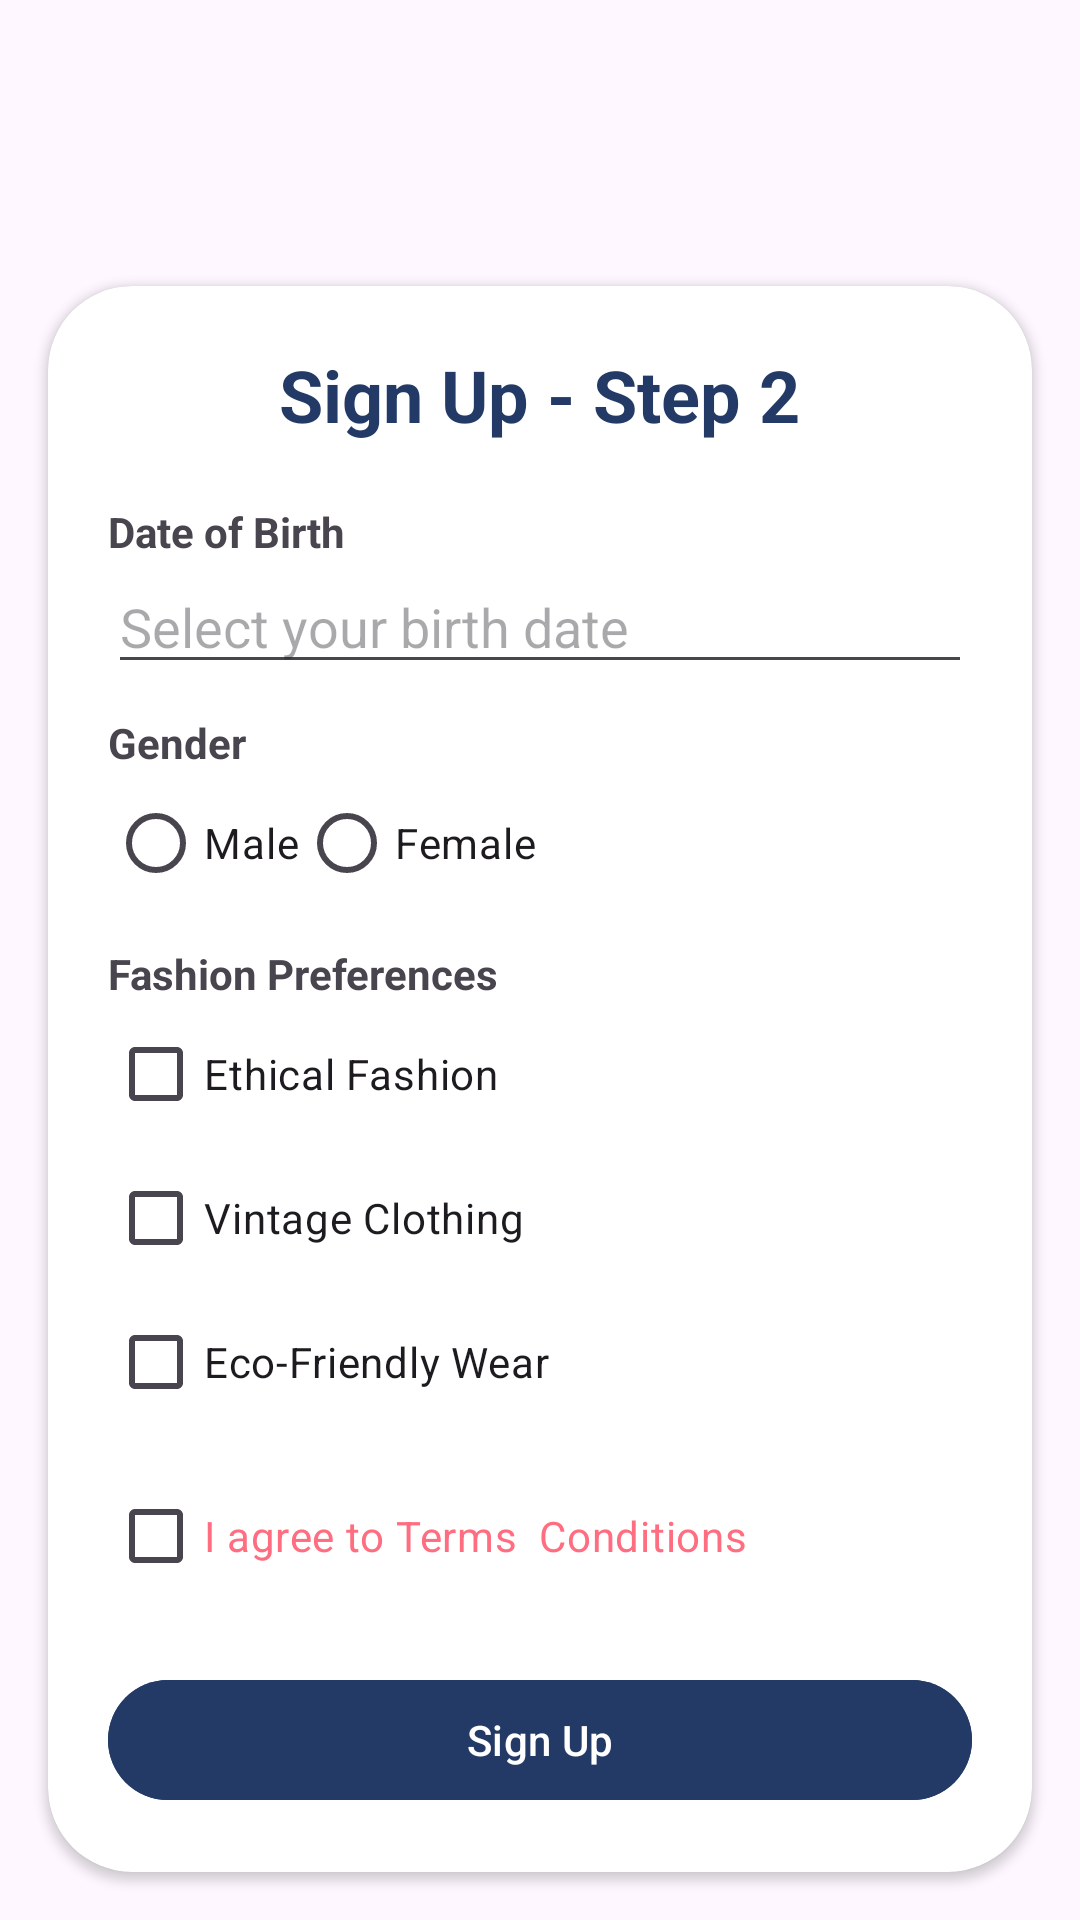

Produce the Android XML layout that renders to this screen, including the resource entries it uses.
<!-- AndroidManifest.xml: application theme Theme.EchoChicApplication -->
<!-- res/layout/activity_signup_second_step.xml -->
<RelativeLayout
    xmlns:android="http://schemas.android.com/apk/res/android"
    xmlns:app="http://schemas.android.com/apk/res-auto"
    xmlns:tools="http://schemas.android.com/tools"
    android:layout_width="match_parent"
    android:layout_height="match_parent">

    

    
    <ImageView
        android:id="@+id/background_image"
        android:layout_width="match_parent"
        android:layout_height="match_parent"
        android:layout_below="@+id/relativeLayout"
        android:layout_marginTop="-10dp"
        android:layout_marginBottom="490dp"
        android:scaleType="centerCrop"
        android:src="@drawable/bk"
        tools:ignore="UnknownIdInLayout" />

    <androidx.cardview.widget.CardView
        android:id="@+id/card_view"
        android:layout_width="match_parent"
        android:layout_height="wrap_content"
        android:layout_alignParentBottom="true"
        android:layout_margin="16dp"
        app:cardCornerRadius="28dp">

        <LinearLayout
            android:layout_width="match_parent"
            android:layout_height="match_parent"
            android:orientation="vertical"
            android:padding="20dp">

            
            <TextView
                android:layout_width="wrap_content"
                android:layout_height="wrap_content"
                android:text="Sign Up - Step 2"
                android:textColor="@color/blue"
                android:textSize="24sp"
                android:textStyle="bold"
                android:layout_gravity="center" />

            
            <View
                android:layout_width="match_parent"
                android:layout_height="20dp" />

            
            <TextView
                android:layout_width="wrap_content"
                android:layout_height="wrap_content"
                android:text="Date of Birth"
                android:textStyle="bold" />

            <EditText
                android:id="@+id/date_of_birth"
                android:layout_width="match_parent"
                android:layout_height="wrap_content"
                android:hint="Select your birth date"
                android:inputType="date" />

            
            <View
                android:layout_width="match_parent"
                android:layout_height="10dp" />

            
            <TextView
                android:layout_width="wrap_content"
                android:layout_height="wrap_content"
                android:text="Gender"
                android:textStyle="bold" />

            <RadioGroup
                android:id="@+id/gender_group"
                android:layout_width="match_parent"
                android:layout_height="wrap_content"
                android:orientation="horizontal">
                <RadioButton
                    android:layout_width="wrap_content"
                    android:layout_height="wrap_content"
                    android:text="Male" />
                <RadioButton
                    android:layout_width="wrap_content"
                    android:layout_height="wrap_content"
                    android:text="Female" />
            </RadioGroup>

            
            <View
                android:layout_width="match_parent"
                android:layout_height="10dp" />

            
            <TextView
                android:layout_width="wrap_content"
                android:layout_height="wrap_content"
                android:text="Fashion Preferences"
                android:textStyle="bold" />

            <LinearLayout
                android:layout_width="match_parent"
                android:layout_height="wrap_content"
                android:orientation="vertical">
                <CheckBox
                    android:layout_width="wrap_content"
                    android:layout_height="wrap_content"
                    android:text="Ethical Fashion" />
                <CheckBox
                    android:layout_width="wrap_content"
                    android:layout_height="wrap_content"
                    android:text="Vintage Clothing" />
                <CheckBox
                    android:layout_width="wrap_content"
                    android:layout_height="wrap_content"
                    android:text="Eco-Friendly Wear" />
            </LinearLayout>

            
            <View
                android:layout_width="match_parent"
                android:layout_height="10dp" />

            
            <CheckBox
                android:id="@+id/terms_checkbox"
                android:layout_width="wrap_content"
                android:layout_height="wrap_content"
                android:text="I agree to Terms  Conditions"
                android:textColor="@color/rose"
                android:layout_marginBottom="20dp" />

            
            <com.google.android.material.button.MaterialButton
                android:id="@+id/sign_up_button"
                android:layout_width="match_parent"
                android:layout_height="wrap_content"
                android:text="Sign Up"
                android:backgroundTint="@color/blue"
                android:textColor="@android:color/white"
                app:cornerRadius="32dp" />
        </LinearLayout>
    </androidx.cardview.widget.CardView>
</RelativeLayout>
<!-- resources referenced by this layout -->
<resources>
  <color name="blue">#233A66</color>
  <color name="rose">#FF6E80</color>
  <style name="Theme.EchoChicApplication" parent="Base.Theme.EchoChicApplication">
          <item name="android:windowTranslucentNavigation">true</item>
      </style>
  <style name="Base.Theme.EchoChicApplication" parent="Theme.Material3.DayNight.NoActionBar">
  
      </style>
</resources>
